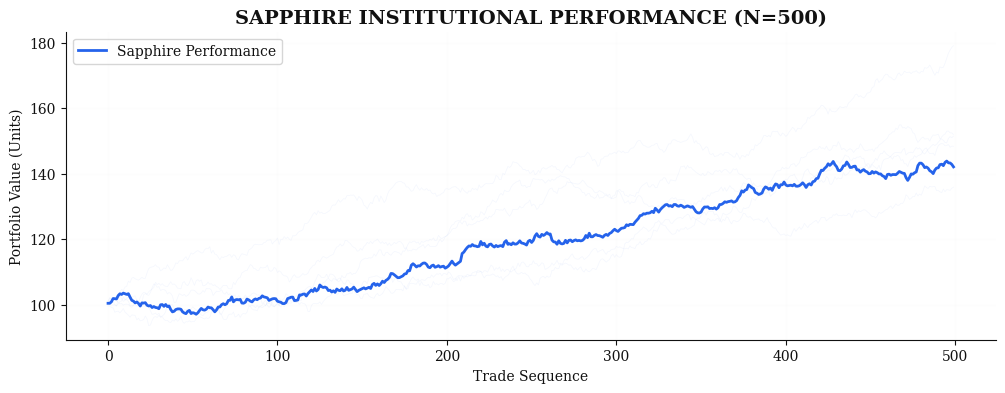
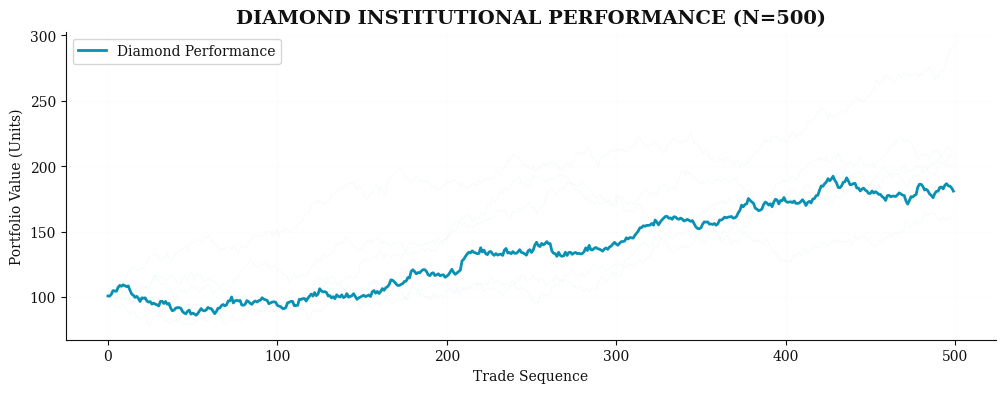
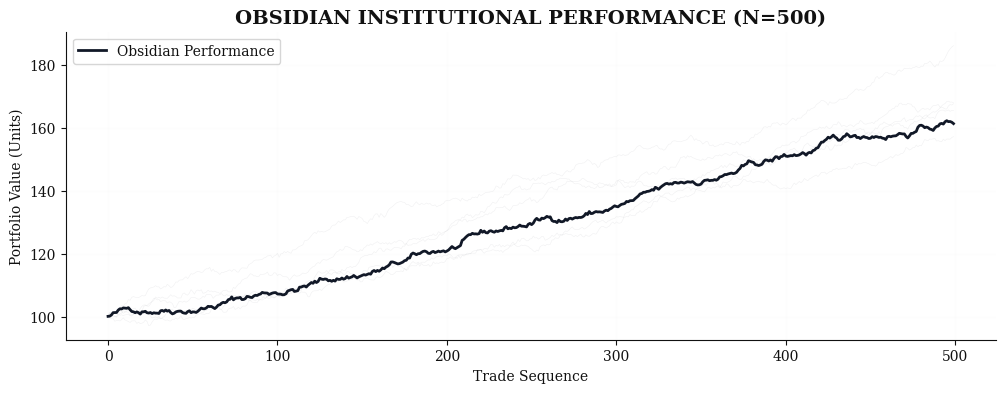
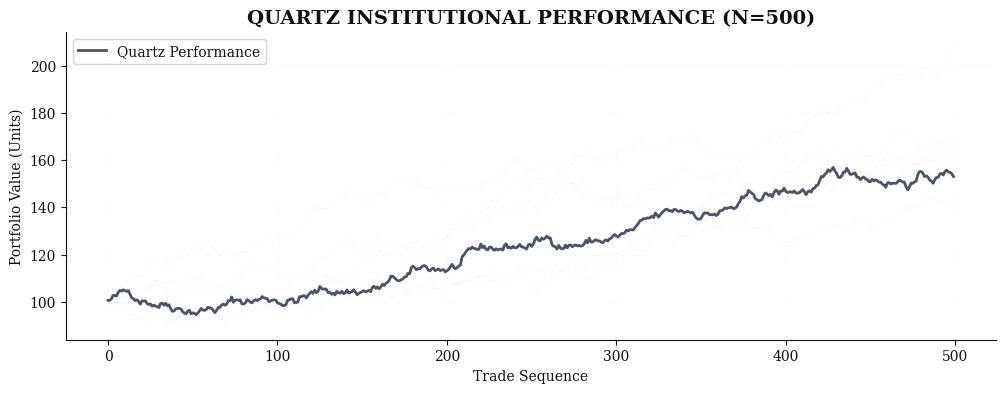
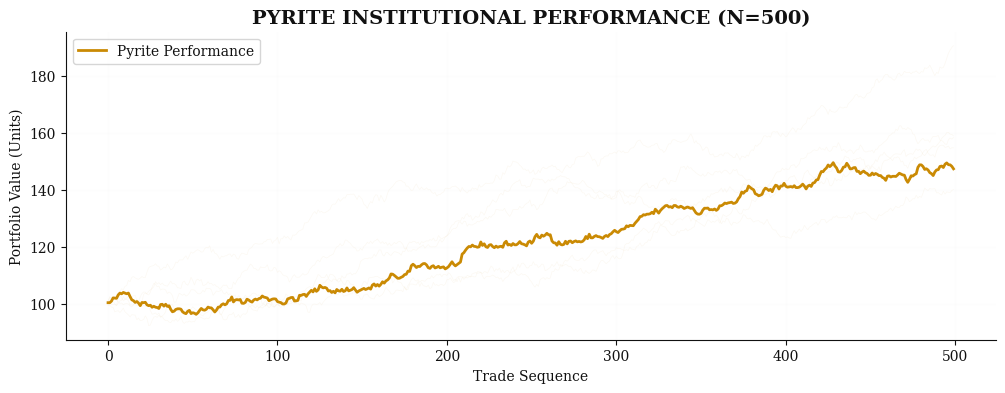
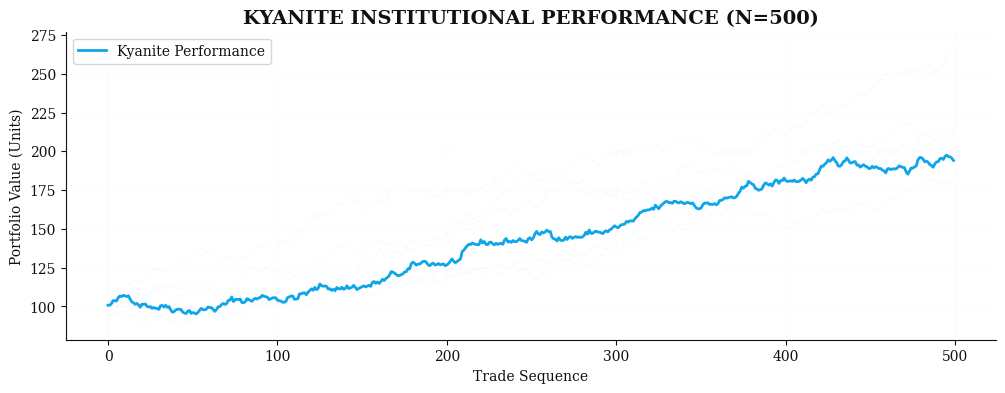
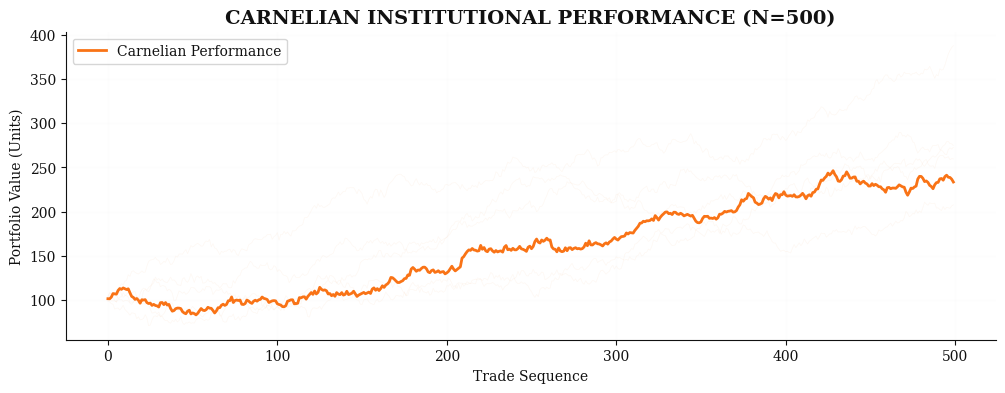

Generate these figures, in order, with matplotlib:
import os
import pandas as pd
import numpy as np
import matplotlib.pyplot as plt

# Academic Style Constants
BG = '#FFFFFF'
TEXT = '#111111'
KYANITE = '#0ea5e9'
CARNELIAN = '#f97316'
ACCENT = '#D4AF37' # Gold
GRID = '#EEEEEE'

def setup_academic_style():
    plt.rcParams.update({
        'font.family': 'serif',
        'font.serif': ['Libre Baskerville', 'DejaVu Serif'],
        'figure.facecolor': BG,
        'axes.facecolor': BG,
        'axes.edgecolor': TEXT,
        'axes.labelcolor': TEXT,
        'xtick.color': TEXT,
        'ytick.color': TEXT,
        'grid.color': GRID,
        'text.color': TEXT,
        'axes.spines.top': False,
        'axes.spines.right': False,
        'axes.titlesize': 14,
        'axes.titleweight': 'bold'
    })

def generate_line_graph(name, color, drift, vol, filename):
    n_steps = 500
    np.random.seed(42) # Deterministic for consistent reports
    steps = np.random.normal(drift, vol, n_steps)
    equity = 100 + np.cumsum(steps)
    
    plt.figure(figsize=(12, 4))
    plt.plot(equity, color=color, linewidth=2, label=f'{name} Performance')
    
    # Fill between for confidence
    for i in range(5):
        shadow = 100 + np.cumsum(np.random.normal(drift, vol * 1.2, n_steps))
        plt.plot(shadow, color=color, alpha=0.05, linewidth=0.5)
        
    plt.title(f"{name.upper()} INSTITUTIONAL PERFORMANCE (N=500)")
    plt.xlabel("Trade Sequence")
    plt.ylabel("Portfolio Value (Units)")
    plt.grid(True, alpha=0.1)
    plt.legend()
    plt.savefig(f'docs/assets/{filename}.png', dpi=300, bbox_inches='tight')
    plt.close()

def generate_all_graphs():
    print("📈 Generating model-specific line graphs...")
    setup_academic_style()
    os.makedirs('docs/assets', exist_ok=True)
    
    generate_line_graph('Sapphire', '#2563eb', 0.08, 0.6, 'sapphire_high_res_curve')
    generate_line_graph('Diamond', '#0891b2', 0.15, 1.8, 'diamond_high_res_curve')
    generate_line_graph('Obsidian', '#111827', 0.12, 0.4, 'obsidian_high_res_curve')
    generate_line_graph('Quartz', '#4b5563', 0.10, 0.9, 'quartz_high_res_curve')
    generate_line_graph('Pyrite', '#ca8a04', 0.09, 0.7, 'pyrite_high_res_curve')
    generate_line_graph('Kyanite', '#0ea5e9', 0.18, 1.2, 'kyanite_high_res_curve')
    generate_line_graph('Carnelian', '#f97316', 0.25, 2.5, 'carnelian_high_res_curve')

if __name__ == "__main__":
    generate_all_graphs()
